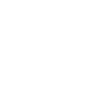
t = 0.00 s
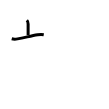
t = 2.00 s
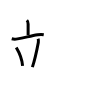
t = 4.00 s
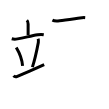
t = 6.00 s
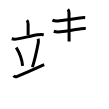
t = 8.00 s
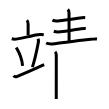
t = 10.00 s

The animated SVG that drew these frames (rendered in a browser with its animation timeline set to each time). Animation: 13 SMIL elements (animate=13); frames cover the first 10.00 s.

<svg width="109px" height="109px" viewBox="0 0 px 109px" xmlns="http://www.w3.org/2000/svg" xmlns:xlink="http://www.w3.org/1999/xlink" xml:space="preserve" version="1.1"  baseProfile="full">
<path d="M26.86,20.25c0.88,0.88,1.26,2,1.26,3.67c0,2.39,0,4.91,0,11.4" style="fill:none;stroke:black;stroke-width:3;opacity:0">
  <animate attributeType="CSS" attributeName="opacity" from="0" to="1" begin="0s" dur="1s" repeatCount="0" fill="freeze" />
</path>
<path d="M11.75,38.75c1.86,0.54,3.89,0.47,5.76,0.13c6.99-1.25,13.49-3,20.16-4.13c2.16-0.37,3.92-0.45,6.08-0.08" style="fill:none;stroke:black;stroke-width:3;opacity:0">
  <animate attributeType="CSS" attributeName="opacity" from="0" to="1" begin="1s" dur="1s" repeatCount="0" fill="freeze" />
</path>
<path d="M16.25,47.5c4.1,6.82,5.96,13.8,6.34,18.3" style="fill:none;stroke:black;stroke-width:3;opacity:0">
  <animate attributeType="CSS" attributeName="opacity" from="0" to="1" begin="2s" dur="1s" repeatCount="0" fill="freeze" />
</path>
<path d="M38.08,38.76c0.42,1.11,0.38,2.97,0.24,3.73c-1.48,7.89-4.59,20.56-5.92,24.66" style="fill:none;stroke:black;stroke-width:3;opacity:0">
  <animate attributeType="CSS" attributeName="opacity" from="0" to="1" begin="3s" dur="1s" repeatCount="0" fill="freeze" />
</path>
<path d="M13.49,75.76c0.91,0.97,2.95,0.95,3.85,0.57c9.92-4.23,16.41-7.08,26.85-11.62" style="fill:none;stroke:black;stroke-width:3;opacity:0">
  <animate attributeType="CSS" attributeName="opacity" from="0" to="1" begin="4s" dur="1s" repeatCount="0" fill="freeze" />
</path>
<path d="M52.42,20.14c1.85,0.94,5.09,0.8,7.1,0.58c5.69-0.61,15.29-2.07,20.37-2.77c1.77-0.24,3.52-0.45,5.31-0.28" style="fill:none;stroke:black;stroke-width:3;opacity:0">
  <animate attributeType="CSS" attributeName="opacity" from="0" to="1" begin="5s" dur="1s" repeatCount="0" fill="freeze" />
</path>
<path d="M67.79,9.38c0.85,0.85,1.22,2.12,1.22,3.37c0,0.51,0.08,25.99,0.08,28.77" style="fill:none;stroke:black;stroke-width:3;opacity:0">
  <animate attributeType="CSS" attributeName="opacity" from="0" to="1" begin="6s" dur="1s" repeatCount="0" fill="freeze" />
</path>
<path d="M53.8,31.27c2.27,0.85,4.34,0.76,6.71,0.49c6.03-0.69,15.59-2.45,20.38-3.08c1.62-0.21,3.24-0.31,4.87-0.19" style="fill:none;stroke:black;stroke-width:3;opacity:0">
  <animate attributeType="CSS" attributeName="opacity" from="0" to="1" begin="7s" dur="1s" repeatCount="0" fill="freeze" />
</path>
<path d="M46.13,42.95c2.77,1.47,5.78,0.99,8.75,0.69c10.19-1.03,28.39-3.74,36.05-4.33c2.32-0.18,4.07-0.57,6.07-0.29" style="fill:none;stroke:black;stroke-width:3;opacity:0">
  <animate attributeType="CSS" attributeName="opacity" from="0" to="1" begin="8s" dur="1s" repeatCount="0" fill="freeze" />
</path>
<path d="M55.12,51.72c0.96,0.96,1.16,2.03,1.16,3.29c0,0.52-0.02,22.26-0.02,36.62c0,2.76,0,5.24,0,7.25" style="fill:none;stroke:black;stroke-width:3;opacity:0">
  <animate attributeType="CSS" attributeName="opacity" from="0" to="1" begin="9s" dur="1s" repeatCount="0" fill="freeze" />
</path>
<path d="M57.18,52.81c2.32-0.15,22.58-2.66,24.3-2.83c3.44-0.33,4.48,0.89,4.48,4.27c0,5.62-0.09,29.15-0.09,39.12c0,9.11-6.4,1.35-7.18,0.6" style="fill:none;stroke:black;stroke-width:3;opacity:0">
  <animate attributeType="CSS" attributeName="opacity" from="0" to="1" begin="10s" dur="1s" repeatCount="0" fill="freeze" />
</path>
<path d="M57.18,65.03c7.57-1.03,20.44-2.53,27.56-2.68" style="fill:none;stroke:black;stroke-width:3;opacity:0">
  <animate attributeType="CSS" attributeName="opacity" from="0" to="1" begin="11s" dur="1s" repeatCount="0" fill="freeze" />
</path>
<path d="M57.51,77.77c6.24-0.77,17.74-2.4,27.35-2.83" style="fill:none;stroke:black;stroke-width:3;opacity:0">
  <animate attributeType="CSS" attributeName="opacity" from="0" to="1" begin="12s" dur="1s" repeatCount="0" fill="freeze" />
</path>
</svg>